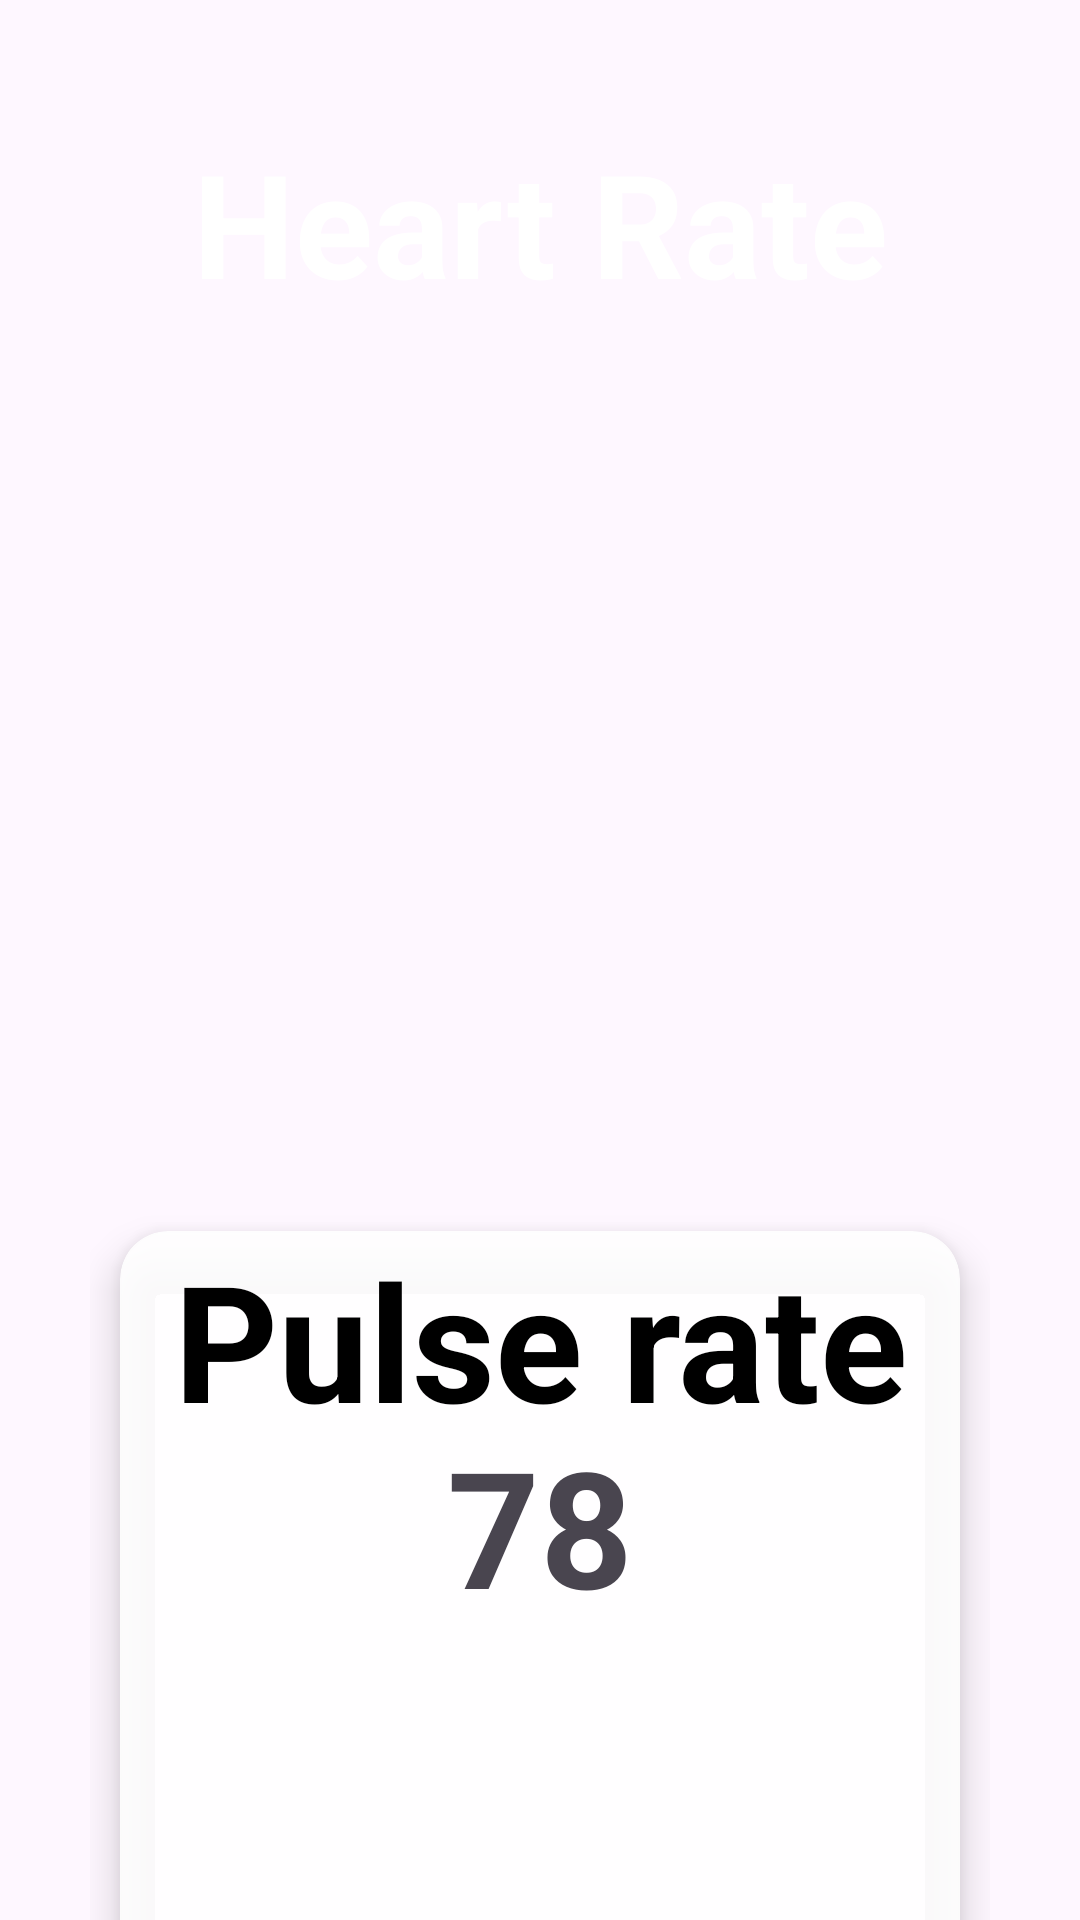

The Android layout XML behind this screen, and the referenced resources:
<!-- AndroidManifest.xml: application theme Theme.CheckFitness -->
<!-- res/layout/activity_heartrate.xml -->
<?xml version="1.0" encoding="utf-8"?>
<RelativeLayout xmlns:android="http://schemas.android.com/apk/res/android"
    xmlns:app="http://schemas.android.com/apk/res-auto"
    xmlns:tools="http://schemas.android.com/tools"
    android:layout_width="wrap_content"
    android:layout_height="wrap_content"
    android:background="@drawable/back2"
    tools:context=".temperature"

    >

    <TextView
        android:id="@+id/Spo2title"
        android:layout_width="331dp"
        android:layout_height="wrap_content"
        android:layout_centerHorizontal="true"
        android:layout_marginStart="42dp"
        android:layout_marginLeft="42dp"
        android:layout_marginTop="42dp"
        android:layout_marginEnd="42dp"
        android:layout_marginRight="42dp"
        android:layout_marginBottom="42dp"
        android:inputType="text"
        android:text="Heart Rate"
        android:textAlignment="center"
        android:textAppearance="@style/TextAppearance.AppCompat.Large"
        android:textColor="@color/white"
        android:textSize="48sp"
        android:textStyle="bold" />

    <GridLayout
        android:layout_width="wrap_content"
        android:layout_height="wrap_content"
        android:layout_below="@id/Spo2title"
        android:layout_marginTop="250dp"
        android:layout_marginLeft="30dp"
        android:layout_marginRight="30dp"
        android:columnCount="2"
        android:rowCount="2">

        <androidx.cardview.widget.CardView
            android:id="@+id/cardtest"
            app.cardBackgroundColor="@color/white"
            android:layout_width="match_parent"
            android:layout_height="242dp"
            android:layout_row="0"
            android:layout_rowWeight="2"
            android:layout_column="0"
            android:layout_columnWeight="2"
            android:layout_gravity="fill"
            android:layout_marginLeft="2dp"
            android:layout_marginRight="2dp"
            app:cardBackgroundColor="#E4FFFFFF"
            app:cardCornerRadius="16dp"
            app:cardElevation="8dp"
            app:cardPreventCornerOverlap="false"
            app:cardUseCompatPadding="true">

            <TextView
                android:id="@+id/editTextText2"
                android:layout_width="wrap_content"
                android:layout_height="86dp"
                android:ems="7"

                android:text="Pulse rate"
                android:textAlignment="center"
                android:textColor="@color/black"
                android:textSize="54dp"
                android:textStyle="bold" />

            <TextView
                android:layout_width="match_parent"
                android:layout_height="wrap_content"
                android:layout_row="0"
                android:layout_column="0"
                android:layout_marginStart="2dp"
                android:layout_marginTop="62dp"
                android:layout_marginEnd="2dp"
                android:layout_marginBottom="2dp"
                android:ems="10"
                android:text="78"
                android:textAlignment="center"
                android:textColor="@color/yale_blue"
                android:textSize="54dp"
                android:textStyle="bold" />

            <LinearLayout
                android:layout_width="wrap_content"
                android:layout_height="wrap_content"
                android:layout_gravity="center_vertical|center_horizontal"
                android:gravity="center"
                android:orientation="vertical">


            </LinearLayout>

        </androidx.cardview.widget.CardView>
    </GridLayout>


</RelativeLayout>
<!-- resources referenced by this layout -->
<resources>
  <style name="Theme.CheckFitness" parent="Base.Theme.CheckFitness" />
  <style name="Base.Theme.CheckFitness" parent="Theme.Material3.DayNight.NoActionBar">
          
          
      </style>
  <!-- not gathered from this repository: default colours our renderer supplied (Android Studio template values) -->
  <color name="black">#FF000000</color>
  <color name="white">#FFFFFFFF</color>
</resources>
